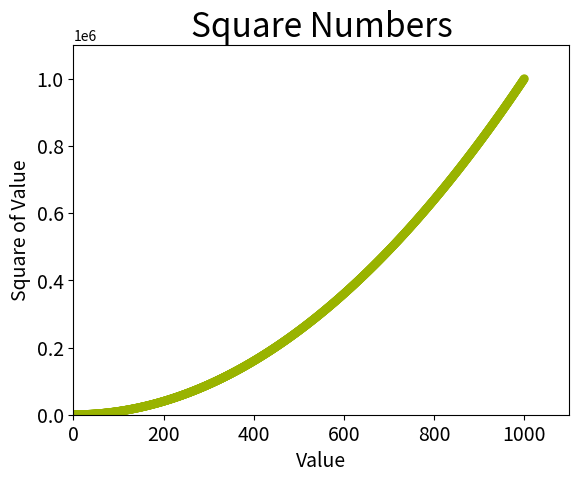

Write the Python code that produced this figure.
import matplotlib.pyplot as plt

x_values = list(range(1, 1001))
y_values = [x ** 2 for x in x_values]

plt.scatter(x_values, y_values, c=(0.6, 0.7, 0), edgecolors='none', s=40)

# Назначение заголовка диаграммы и меток осей.
plt.title("Square Numbers", fontsize=24)
plt.xlabel("Value", fontsize=14)
plt.ylabel("Square of Value", fontsize=14)

# Назначение размера шрифта делений на осях.
plt.tick_params(axis='both', which='major', labelsize=14)

# Назначение диапазона для каждой оси.
plt.axis([0, 1100, 0, 1100000])

plt.show()
